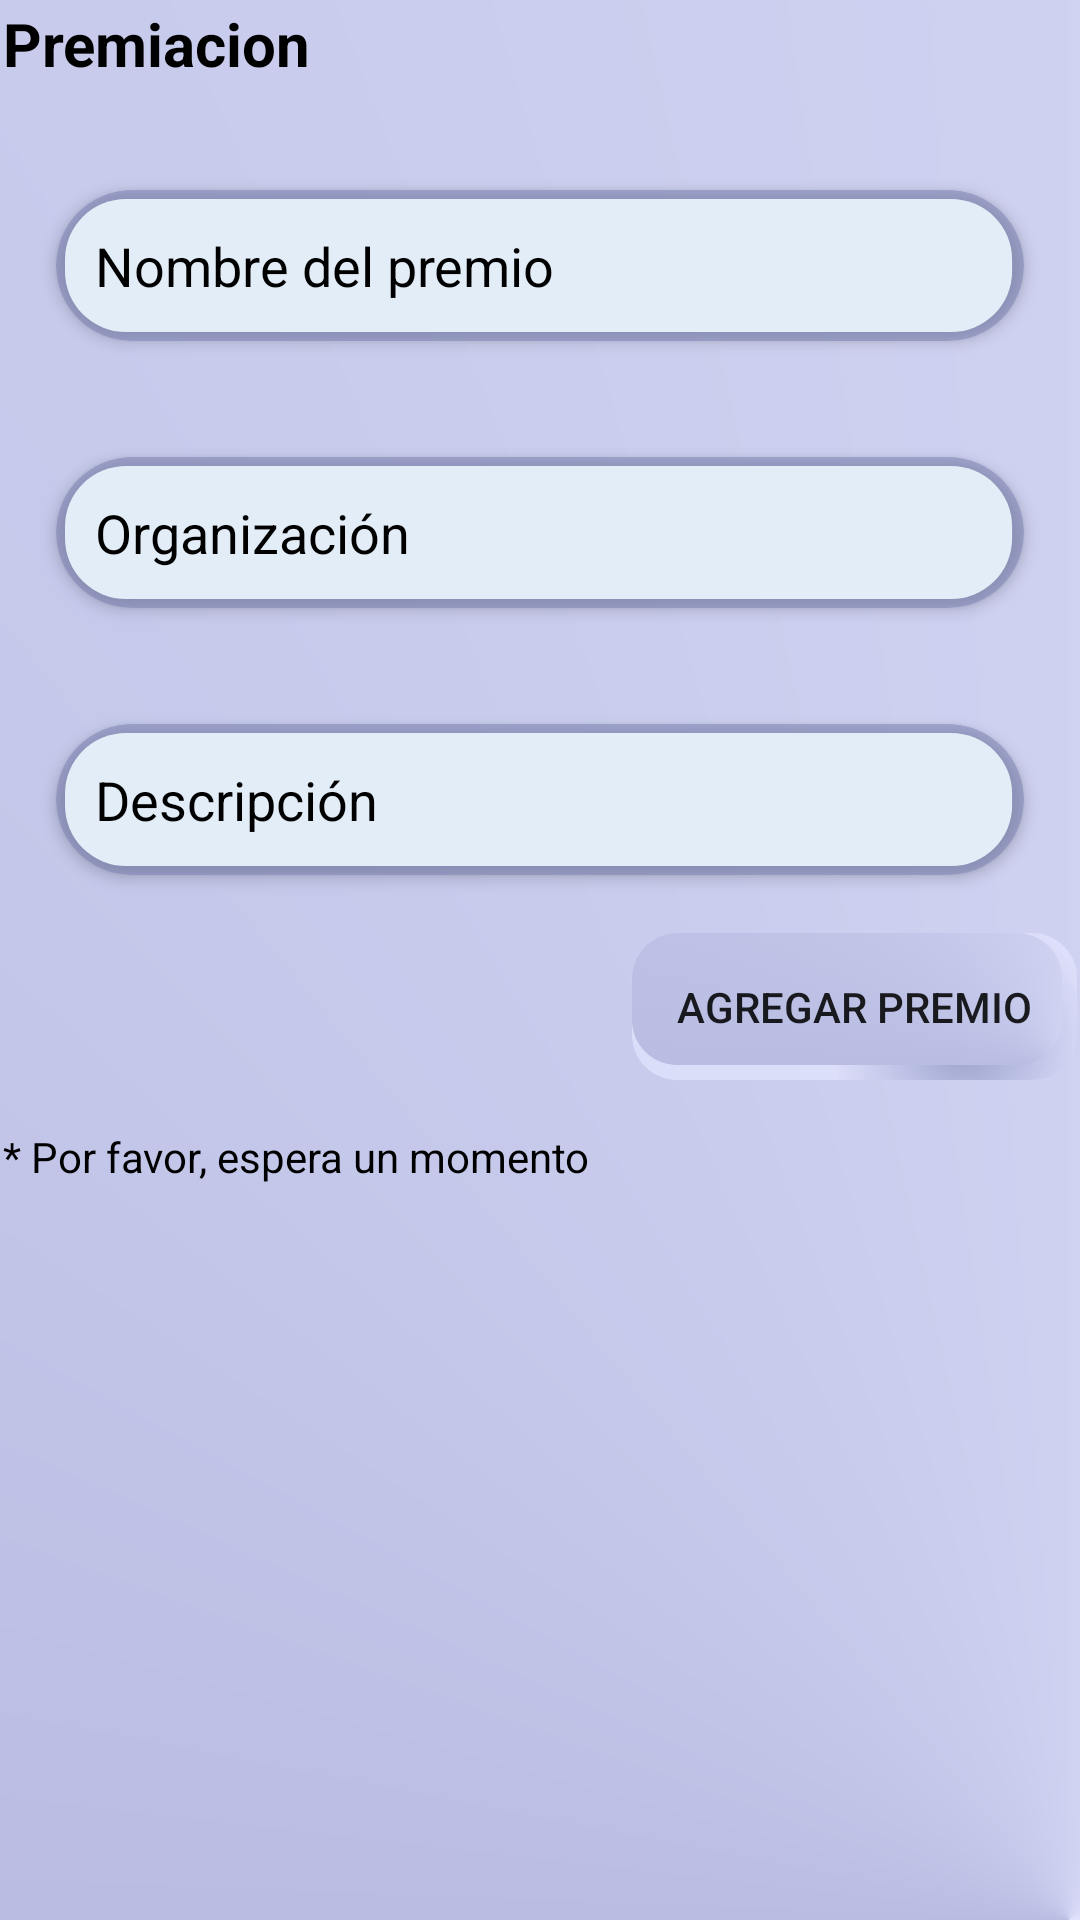

Reconstruct the res/layout file that produces this screen, plus the resources it refers to.
<!-- AndroidManifest.xml: application theme Theme.Vinilos -->
<!-- res/layout/fragment_prizes_add.xml -->
<?xml version="1.0" encoding="utf-8"?>
<FrameLayout xmlns:android="http://schemas.android.com/apk/res/android"
    xmlns:app="http://schemas.android.com/apk/res-auto"
    xmlns:tools="http://schemas.android.com/tools"
    android:layout_width="match_parent"
    android:layout_height="match_parent"
    android:background="@drawable/gradient_background"
    tools:context=".fragment.PrizeAddFragment"
    android:layout_marginStart="16dp"
    android:layout_marginEnd="16dp">

    <LinearLayout
        android:layout_width="match_parent"
        android:layout_height="match_parent"
        android:orientation="vertical"
        android:padding="1dp">

        <TextView
            android:layout_width="match_parent"
            android:layout_height="wrap_content"
            android:text="@string/title_add_new_prize"
            android:textSize="20sp"
            android:textStyle="bold"
            android:textColor="@android:color/black"
            android:paddingBottom="16dp" />

        <androidx.cardview.widget.CardView
            android:layout_width="match_parent"
            android:layout_height="wrap_content"
            app:cardCornerRadius="50dp"
            app:cardElevation="3dp"
            app:cardUseCompatPadding="true"
            app:cardBackgroundColor="#7C777DB1"
            android:background="@drawable/fondo_card"
            >

            <EditText
                android:id="@+id/editTextPrizeName"
                android:layout_width="match_parent"
                android:layout_height="wrap_content"
                android:hint="Nombre del premio"
                android:textColorHint="@color/black"
                android:inputType="text"
                android:textColor="@android:color/black"
                android:background="@drawable/box"
                android:layout_margin="3dp"
                android:padding="10dp" />
        </androidx.cardview.widget.CardView>



        <androidx.cardview.widget.CardView
            android:layout_width="match_parent"
            android:layout_height="wrap_content"
            app:cardCornerRadius="50dp"
            app:cardElevation="3dp"
            app:cardUseCompatPadding="true"
            app:cardBackgroundColor="#7C777DB1"
            android:background="@drawable/fondo_card"
            >

            <EditText
                android:id="@+id/editTextOrganization"
                android:layout_width="match_parent"
                android:layout_height="wrap_content"
                android:hint="Organización"
                android:textColorHint="@color/black"
                android:inputType="text"
                android:textColor="@android:color/black"
                android:background="@drawable/box"
                android:layout_margin="3dp"
                android:padding="10dp" />
        </androidx.cardview.widget.CardView>


        <androidx.cardview.widget.CardView
            android:layout_width="match_parent"
            android:layout_height="wrap_content"
            app:cardCornerRadius="50dp"
            app:cardElevation="3dp"
            app:cardUseCompatPadding="true"
            app:cardBackgroundColor="#7C777DB1"
            android:background="@drawable/fondo_card"
            >

            <EditText
                android:id="@+id/editTextPrizeDescription"
                android:layout_width="match_parent"
                android:layout_height="wrap_content"
                android:hint="Descripción"
                android:textColorHint="@color/black"
                android:inputType="text"
                android:textColor="@android:color/black"
                android:background="@drawable/box"
                android:layout_margin="3dp"
                android:padding="10dp" />
        </androidx.cardview.widget.CardView>


        <Button
            android:id="@+id/btnAddPrize"
            android:layout_width="wrap_content"
            android:layout_height="wrap_content"
            android:layout_gravity="end"

            android:background="@drawable/fondo_card"
            android:text="Agregar Premio"
            android.contentDescription="Boton para agregar premio" />

        <TextView
            android:id="@+id/textViewWarningMessage"
            android:layout_width="match_parent"
            android:layout_height="wrap_content"
            android:layout_marginTop="16dp"
            android:text="* Por favor, espera un momento"
            android:textColor="@android:color/black" />

        <TextView
            android:id="@+id/textViewErrorMessage"
            android:layout_width="match_parent"
            android:layout_height="wrap_content"
            android:layout_marginTop="16dp"
            android:text=""
            android:textColor="@android:color/black" />

    </LinearLayout>

</FrameLayout>
<!-- resources referenced by this layout -->
<resources>
  <color name="black">#FF000000</color>
  <!-- drawable box (drawable) -->
  <vector android:height="14dp" android:viewportHeight="44"
      android:viewportWidth="311" android:width="98.954544dp" xmlns:android="http://schemas.android.com/apk/res/android">
      <path android:fillColor="#E3EDF7" android:pathData="M20,0L290.05,0A20,20 0,0 1,310.05 20L310.05,24A20,20 0,0 1,290.05 44L20,44A20,20 0,0 1,0 24L0,20A20,20 0,0 1,20 0z"/>
  </vector>
  <!-- drawable fondo_card (drawable) -->
  <layer-list xmlns:android="http://schemas.android.com/apk/res/android">
      
      <item>
          <shape>
              <gradient
                  android:startColor="#94777DB1"
                  android:centerColor="#C9B9BDE2"
                  android:endColor="#A8E4E6FF"
  
                  android:type="radial"
                  android:gradientRadius="90%"
                  android:centerX="0.75"
                  android:centerY="0.75"
                  /> 
              <corners android:radius="15dp" /> 
          </shape>
      </item>
  
      
      <item
          android:top="0dp"
          android:left="0dp"
          android:bottom="5dp"
          android:right="5dp">
          <selector xmlns:android="http://schemas.android.com/apk/res/android">
              <item>
                  <shape android:shape="rectangle">
                      <gradient
                          android:startColor="#777DB1"
                          android:centerColor="#B9BDE2"
                          android:endColor="#E4E6FF"
                          android:type="sweep"
                          android:gradientRadius="50%p"
                          android:centerX="0.99"
                          android:centerY="1" />
                      <corners android:radius="15dp"/> 
                      <padding
                          android:bottom="15dp"
                          android:left="15dp"
                          android:right="15dp"
                          android:top="15dp"/> 
                  </shape>
              </item>
          </selector>
      </item>
  </layer-list>
  <!-- drawable gradient_background (drawable) -->
  <?xml version="1.0" encoding="utf-8"?>
  <shape xmlns:android="http://schemas.android.com/apk/res/android">
      <gradient
          android:startColor="#777DB1"
          android:centerColor="#B9BDE2"
          android:endColor="#E4E6FF"
  
          android:type="sweep"
          android:gradientRadius="50%p"
          android:centerX="0.99"
          android:centerY="1"
  />
  
  </shape>
  <string name="title_add_new_prize">Premiacion</string>
  <style name="Theme.Vinilos" parent="Theme.MaterialComponents.DayNight.DarkActionBar">
          <item name="actionBarStyle">@style/MyActionBar</item>
      </style>
  <style name="MyActionBar" parent="Widget.MaterialComponents.ActionBar.Surface">
          <item name="background">@drawable/gradient_background</item>
      </style>
</resources>
